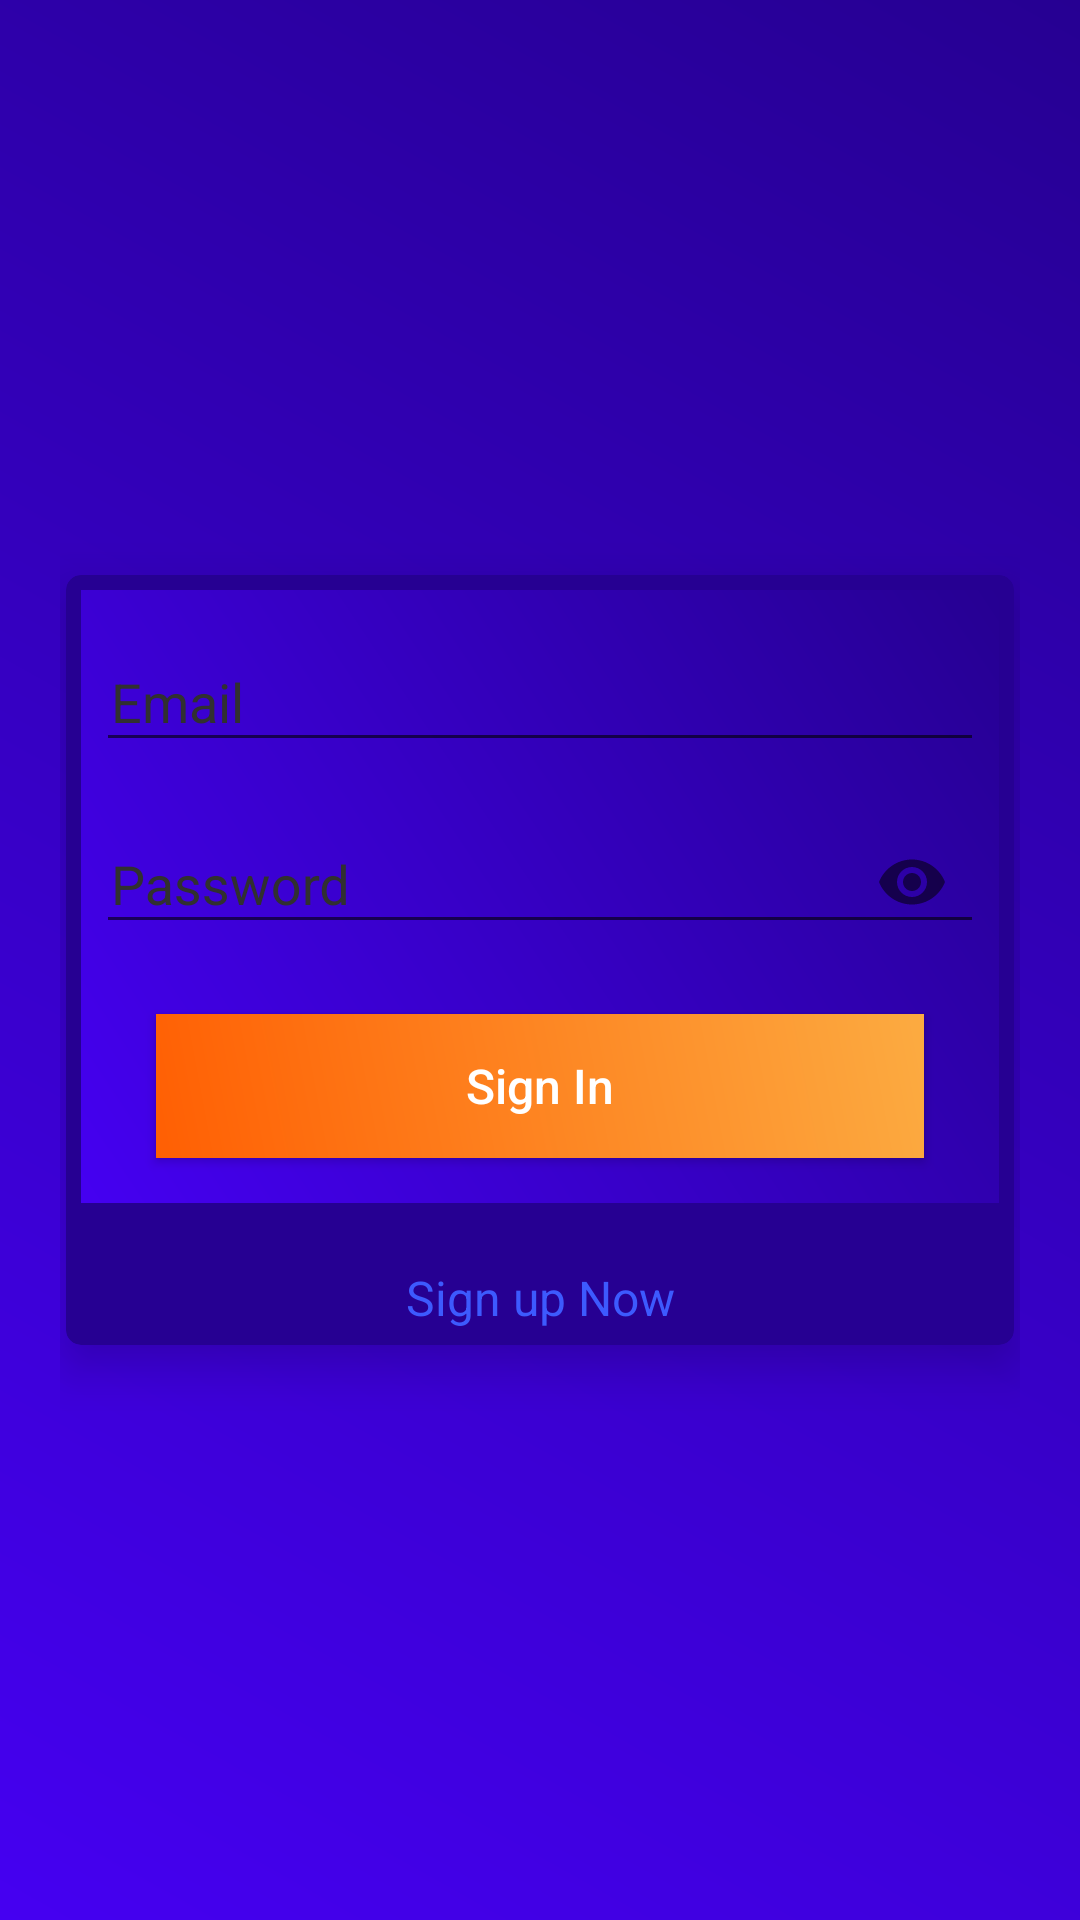

Layout XML and referenced resources for this Android screen:
<!-- AndroidManifest.xml: application theme AppTheme -->
<!-- res/layout/activity_sign_in.xml -->
<?xml version="1.0" encoding="utf-8"?>
<RelativeLayout
    xmlns:android="http://schemas.android.com/apk/res/android"
    xmlns:tools="http://schemas.android.com/tools"
    xmlns:app="http://schemas.android.com/apk/res-auto"
    android:layout_width="match_parent"
    android:layout_height="match_parent"
    android:background="@drawable/blue_gradient"
    android:padding="20dp"
    tools:context=".SignInActivity">



        <androidx.cardview.widget.CardView
            xmlns:Card_View="http://schemas.android.com/apk/res-auto"
            android:layout_width="match_parent"
            android:layout_height="wrap_content"
            android:layout_margin="2dp"
            android:padding="5dp"
            android:layout_centerInParent="true"
            Card_View:cardCornerRadius="5dp"
            Card_View:cardElevation="10dp"
            Card_View:cardBackgroundColor="@color/blueDark"
            >
            <LinearLayout
                android:layout_width="match_parent"
                android:layout_height="wrap_content"
                android:layout_margin="5dp"
                android:padding="5dp"
                android:background="@drawable/blue_gradient"
                android:orientation="vertical">

                <com.google.android.material.textfield.TextInputLayout
                    android:id="@+id/emailError"
                    android:layout_width="match_parent"
                    android:layout_height="wrap_content"
                    android:textColorHint="#313030"
                    >

                    <EditText
                        android:id="@+id/eTxt_emailID"
                        android:layout_width="match_parent"
                        android:layout_height="wrap_content"
                        android:layout_marginTop="10dp"
                        android:hint="@string/prompt_email"
                        android:inputType="textEmailAddress"
                        android:maxLines="1"
                        android:paddingStart="5dp"
                        android:singleLine="true"/>

                </com.google.android.material.textfield.TextInputLayout>

                <com.google.android.material.textfield.TextInputLayout
                    android:id="@+id/passError"
                    android:layout_width="match_parent"
                    android:layout_height="wrap_content"
                    android:layout_marginTop="5dp"
                    android:textColorHint="#313030"
                    app:passwordToggleEnabled="true">

                    <EditText
                        android:id="@+id/eTxt_passwordID"
                        android:layout_width="match_parent"
                        android:layout_height="wrap_content"
                        android:layout_marginTop="10dp"
                        android:hint="@string/prompt_password"
                        android:inputType="textPassword"
                        android:maxLines="1"
                        android:paddingStart="5dp"
                        android:singleLine="true"/>
                </com.google.android.material.textfield.TextInputLayout>

                <Button
                    android:id="@+id/btn_loginID"
                    android:layout_width="match_parent"
                    android:layout_height="48dp"
                    android:layout_marginTop="20dp"
                    android:layout_marginStart="20dp"
                    android:layout_marginEnd="20dp"
                    android:layout_marginBottom="10dp"
                    android:background="@drawable/signin_grad"
                    android:text="@string/sign_in"
                    android:textColor="@color/txt_common"
                    android:textAllCaps="false"
                    android:textSize="16sp"/>
            </LinearLayout>
            <TextView
                android:id="@+id/tv_signUpID"
                android:layout_width="match_parent"
                android:layout_height="wrap_content"
                android:layout_marginTop="230dp"
                android:gravity="center"
                android:text="Sign up Now"
                android:textColor="@color/clickable_txt"
                android:layout_marginBottom="5dp"
                android:textSize="16sp"/>
        </androidx.cardview.widget.CardView>



</RelativeLayout>
<!-- resources referenced by this layout -->
<resources>
  <color name="blueDark">#260092</color>
  <color name="clickable_txt">#3D5AFE</color>
  <color name="txt_common">#ffff</color>
  <!-- drawable blue_gradient (drawable) -->
  <?xml version="1.0" encoding="utf-8"?>
  <shape android:shape="rectangle" xmlns:android="http://schemas.android.com/apk/res/android">
  
      <gradient
          android:endColor="@color/bluePrimary"
          android:startColor="@color/blueDark"
          android:angle="225"/>
  
  </shape>
  <!-- drawable signin_grad (drawable) -->
  <?xml version="1.0" encoding="utf-8"?>
  <shape android:shape="rectangle" xmlns:android="http://schemas.android.com/apk/res/android">
      <gradient
          android:startColor="#FCAB41"
          android:endColor="#FF5F03"
          android:angle="225"/>
  
  </shape>
  <string name="prompt_email">Email</string>
  <string name="prompt_password">Password</string>
  <string name="sign_in">Sign In</string>
  <style name="AppTheme" parent="Theme.AppCompat.Light.NoActionBar">
          
          <item name="colorPrimary">@color/colorPrimary</item>
          <item name="colorPrimaryDark">@color/colorPrimaryDark</item>
          <item name="colorAccent">@color/colorAccent</item>
      </style>
  <color name="bluePrimary">#4500F1</color>
  <color name="colorPrimary">#00BFA5</color>
  <color name="colorPrimaryDark">#00897B</color>
  <color name="colorAccent">#D81B60</color>
</resources>
